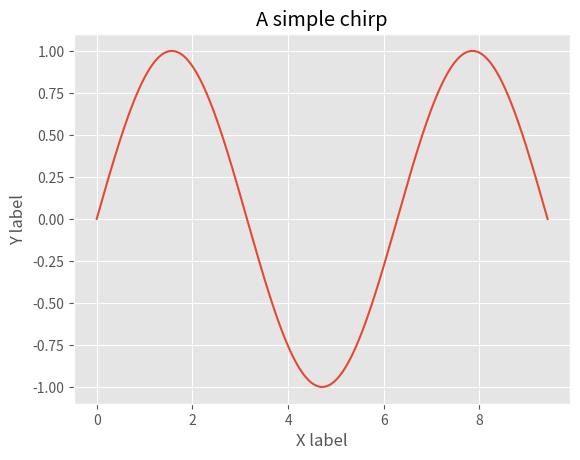
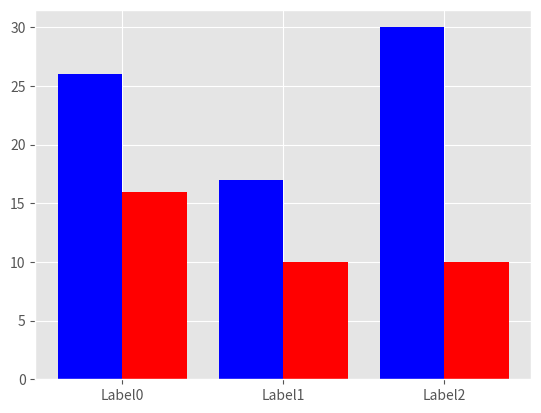
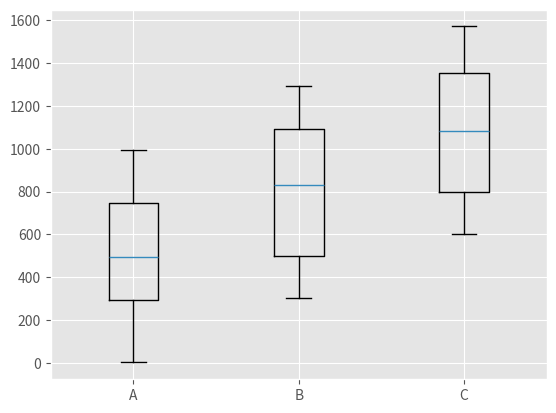

These figures' Python source, in order: (Note: this script raises an exception after producing the figures.)
import random
import matplotlib
import numpy as np
import matplotlib.pyplot as plt

plt.style.use('ggplot')

# example of a linechart
x = np.linspace(0, 3*np.pi, 500)
# what are the different parameters for linspace?
# print(x)  # what is happening here?
y = np.sin(x)
# print(y) # and here?
plt.plot(x, y)
plt.title('A simple chirp')
plt.xlabel('X label')
plt.ylabel('Y label')

# plt.show()  # Uncomment to show lineplot
plt.clf()  # This clears the previous input
################################

# Barchart

# example of a barchart
D1 = {'Label0': 26, 'Label1': 17, 'Label2': 30}
D2 = {'Label0': 16, 'Label1': 10, 'Label2': 10}
labels_x = np.arange(len(D1))
# What does arange do?
# print(labels_x)
# What do you expect to get here?
# print(np.arange(10))
plt.bar(labels_x, D1.values(), align='center', color='blue', width=0.4)
plt.bar(labels_x + 0.4, D2.values(), align='center', color='red', width=0.4)
plt.xticks(labels_x + 0.2, D1.keys())
# plt.show() # uncomment to see barplot
plt.clf()
#####################################

# Boxplot

# make a random subset
local_list = []
for i in range(3):
    local_list.append(random.sample(range(300*i, 1000 + 300*i), 100))
plt.boxplot(local_list, labels=['A', 'B', 'C'])
plt.savefig('exemplary_boxplot.png')  # write figure into a file #
# plt.show()
plt.clf()

################################

# Histogram

sepal_length = []
# open file for reading ‘r’
with open('iris.csv', 'r') as file_handle:
    file_lines = file_handle.readlines()
    print("headers", file_lines[0])
    for line in file_lines[1:]:  # iterate through lines in the file, ommit headers
        split_line = line.split(',')  # split by colon
        sepal_length_loop = float(split_line[0])
        sepal_length.append(sepal_length_loop)
plt.hist(sepal_length, bins=30)
plt.title("Histogram on sepal length")
plt.xlabel("Sepal Length (cm)")
plt.ylabel("Count")
# plt.show()
plt.clf()
